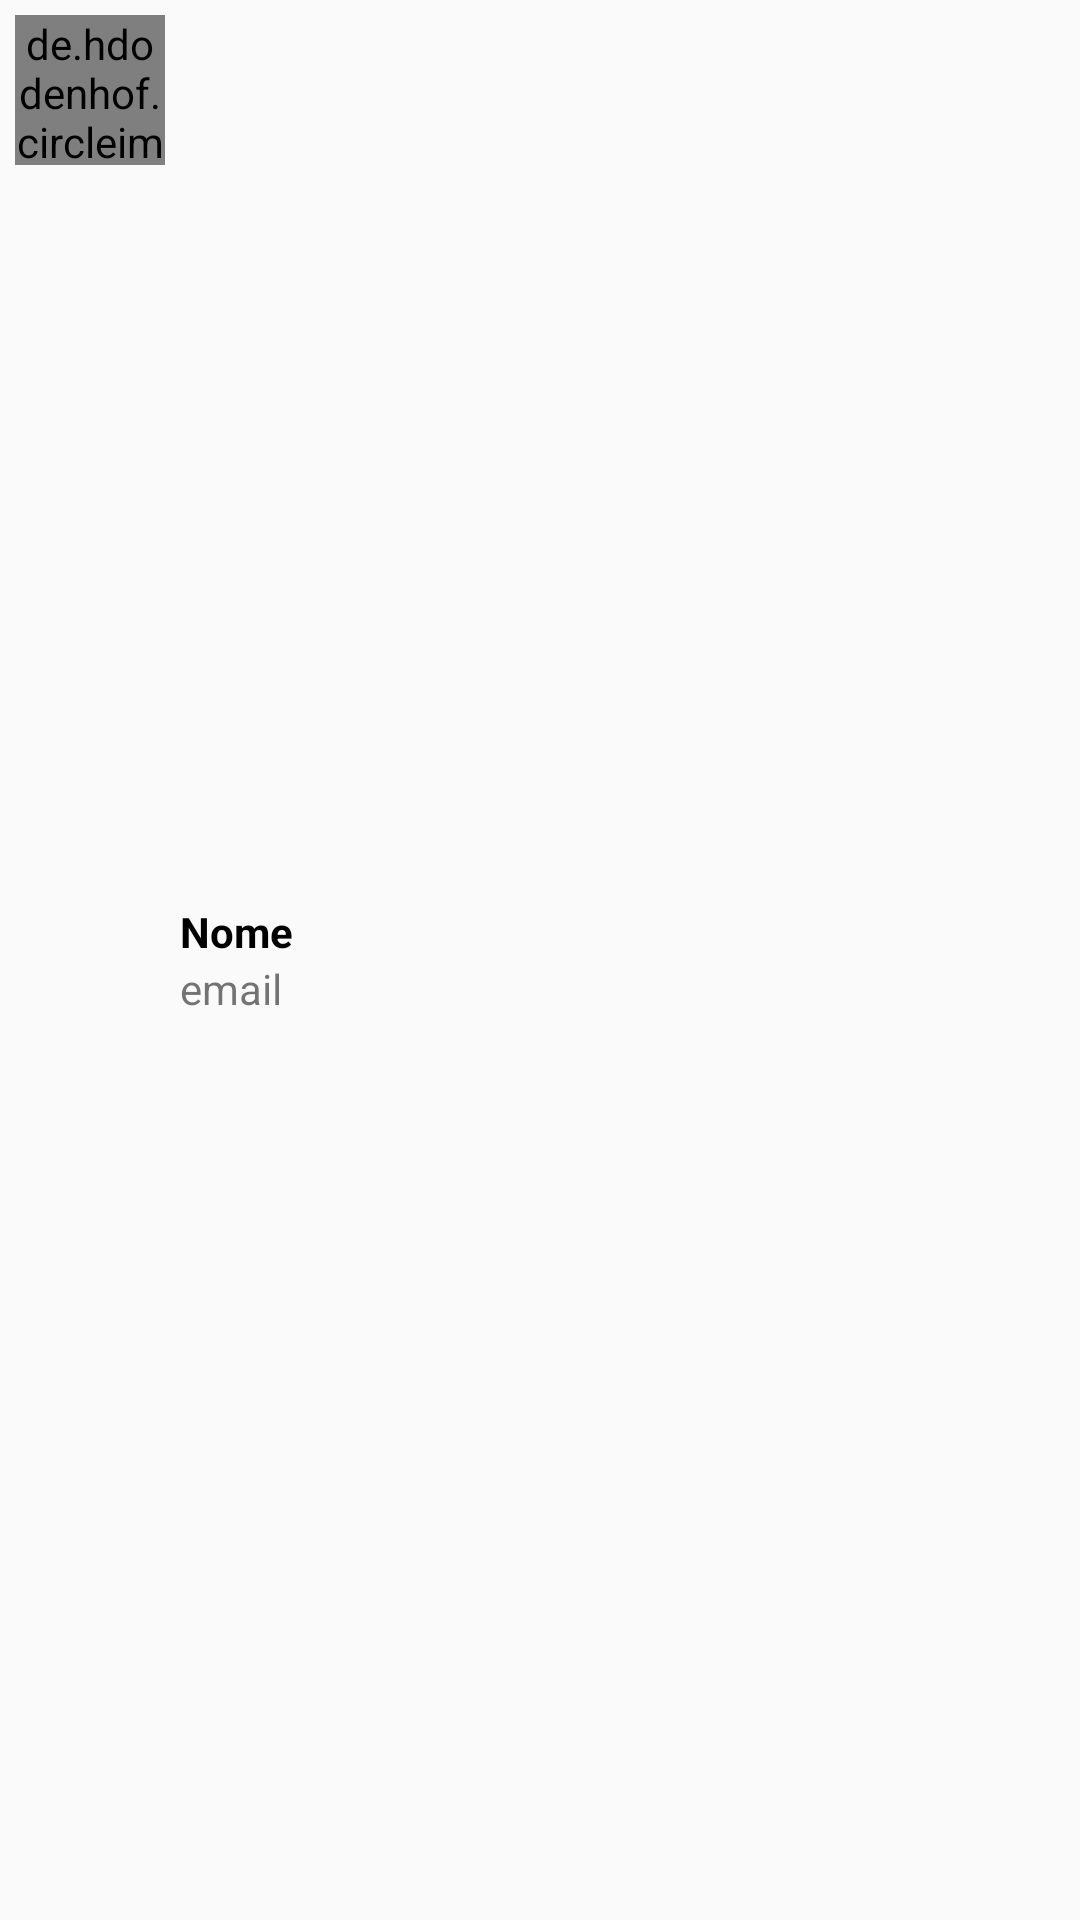

Reconstruct the res/layout file that produces this screen, plus the resources it refers to.
<!-- AndroidManifest.xml: application theme AppTheme -->
<!-- res/layout/adapter_contatos.xml -->
<?xml version="1.0" encoding="utf-8"?>
<LinearLayout xmlns:android="http://schemas.android.com/apk/res/android"
    android:layout_width="match_parent"
    android:layout_height="wrap_content"
    android:orientation="horizontal"
    android:padding="5dp">

    <de.hdodenhof.circleimageview.CircleImageView
        android:id="@+id/imageViewFotoContato"
        android:layout_width="50dp"
        android:layout_height="50dp"
        android:src="@drawable/padrao" />

    <LinearLayout
        android:layout_width="match_parent"
        android:layout_height="match_parent"
        android:gravity="center_vertical"
        android:orientation="vertical"
        android:padding="5dp">

        <TextView
            android:id="@+id/textNomeContato"
            android:layout_width="match_parent"
            android:layout_height="wrap_content"
            android:text="Nome"
            android:textColor="@android:color/black"
            android:textStyle="bold" />

        <TextView
            android:id="@+id/textEmailContato"
            android:layout_width="match_parent"
            android:layout_height="wrap_content"
            android:text="email" />
    </LinearLayout>
</LinearLayout>
<!-- resources referenced by this layout -->
<resources>
  <style name="AppTheme" parent="Theme.AppCompat.NoActionBar">
          
          <item name="colorPrimary">@color/colorPrimary</item>
          <item name="colorPrimaryDark">@color/colorPrimaryDark</item>
          <item name="colorAccent">@color/colorAccent</item>
      </style>
  <color name="colorPrimary">#075e54</color>
  <color name="colorPrimaryDark">#054d44</color>
  <color name="colorAccent">#25d366</color>
</resources>
